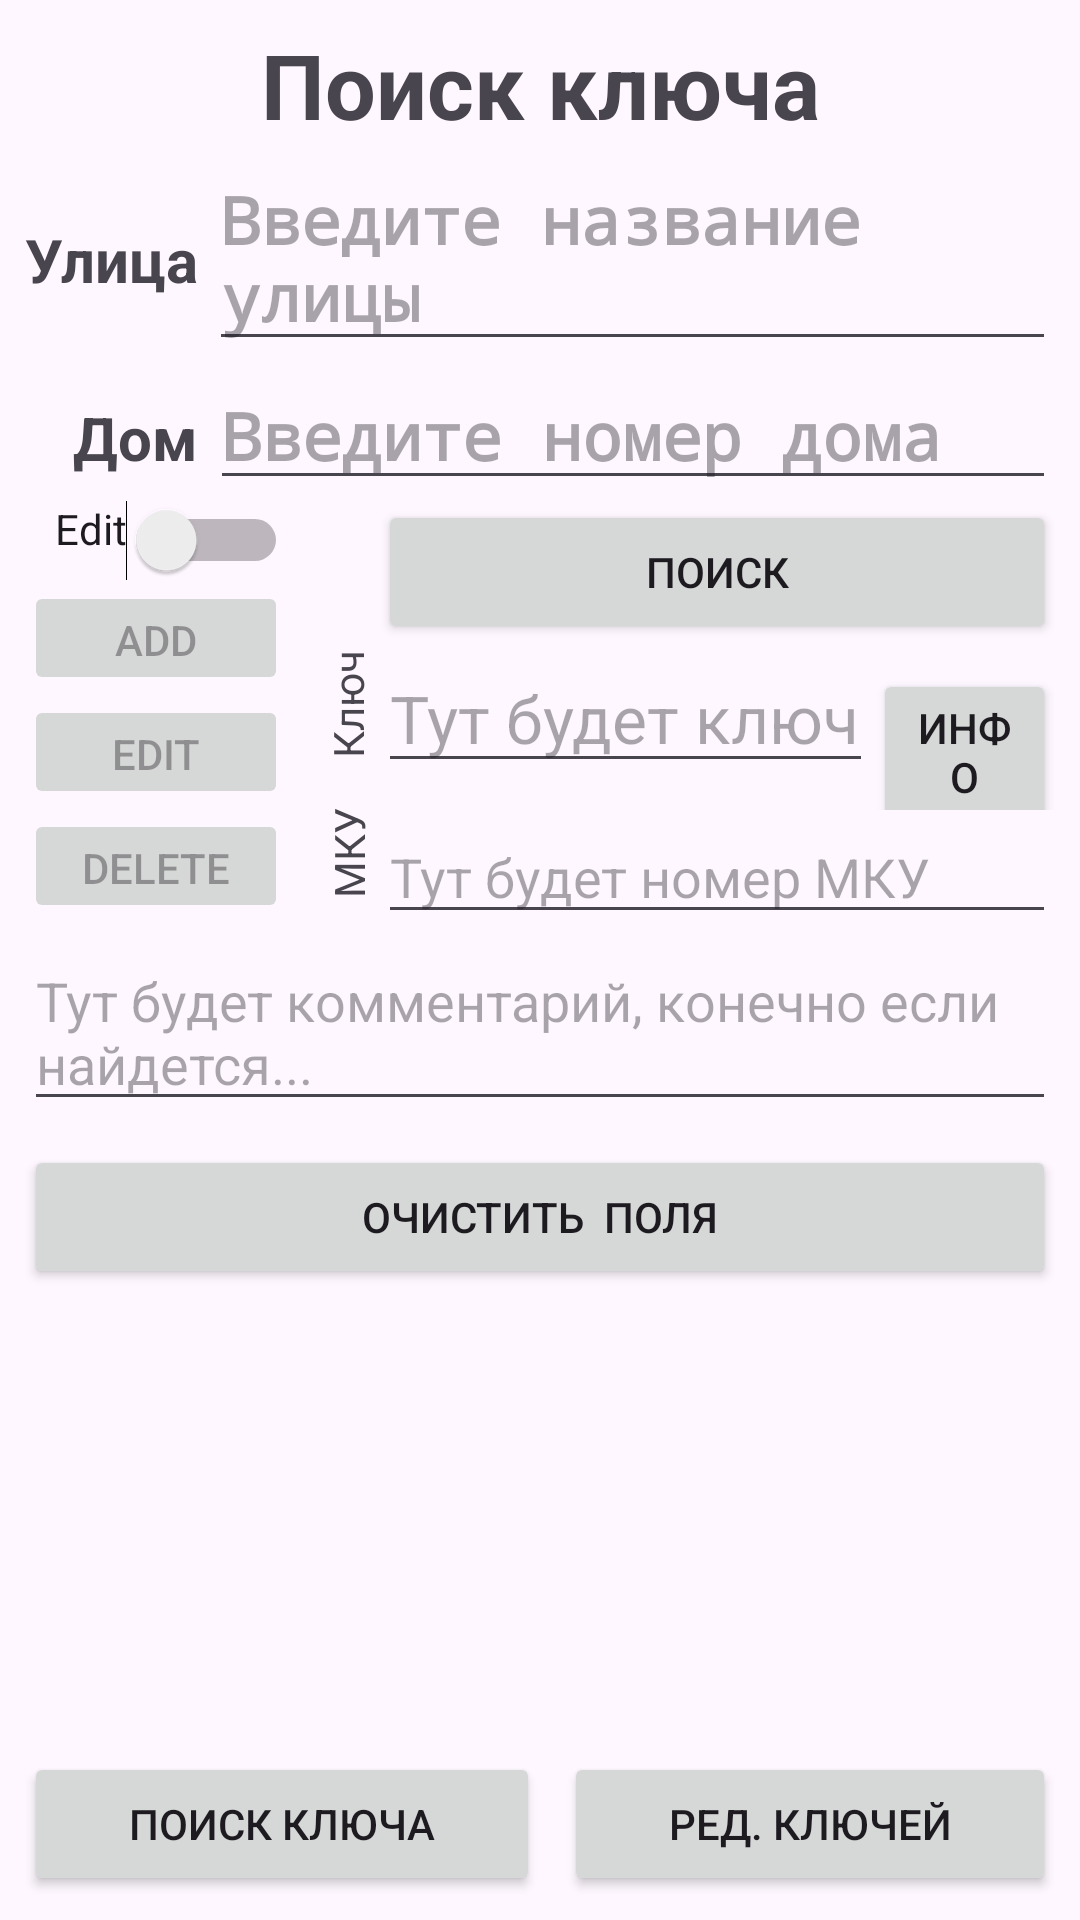

Layout XML and referenced resources for this Android screen:
<!-- AndroidManifest.xml: application theme Theme.Keys2Main -->
<!-- res/layout/activity_main.xml -->
<?xml version="1.0" encoding="utf-8"?>
<androidx.constraintlayout.widget.ConstraintLayout xmlns:android="http://schemas.android.com/apk/res/android"
    xmlns:app="http://schemas.android.com/apk/res-auto"
    xmlns:tools="http://schemas.android.com/tools"
    android:layout_width="match_parent"
    android:layout_height="match_parent"
    tools:context=".MainActivity">


    <LinearLayout
        android:id="@+id/linearLayout"
        android:layout_width="match_parent"
        android:layout_height="wrap_content"
        android:layout_marginStart="8dp"
        android:layout_marginTop="8dp"
        android:layout_marginEnd="8dp"

        android:orientation="vertical"
        app:layout_constraintEnd_toEndOf="parent"
        app:layout_constraintStart_toStartOf="parent"
        app:layout_constraintTop_toTopOf="parent">

        <TextView
            android:id="@+id/txHeader"
            android:text="Поиск ключа"
            android:layout_width="match_parent"
            android:layout_height="wrap_content"
            android:textAlignment="center"
            android:textSize="30sp"
            android:textStyle="bold" />

        <LinearLayout
            android:layout_width="match_parent"
            android:layout_height="match_parent"
            android:orientation="horizontal">

            <TextView
                android:id="@+id/textView2"
                android:layout_width="wrap_content"
                android:layout_height="wrap_content"
                android:text="Улица"
                android:textAlignment="textEnd"
                android:textSize="20sp"
                android:textStyle="bold" />

            <AutoCompleteTextView
                android:id="@+id/autoCompleteStreet"
                android:layout_width="match_parent"
                android:layout_height="wrap_content"
                android:layout_marginStart="4dp"
                android:completionThreshold="1"
                android:ems="10"
                android:fontFamily="monospace"
                android:hint="Введите название улицы"
                android:text=""
                android:textSize="22sp"
                android:textStyle="bold" />
        </LinearLayout>

        <LinearLayout
            android:layout_width="match_parent"
            android:layout_height="match_parent"
            android:orientation="horizontal">

            <TextView
                android:id="@+id/textView3"
                android:layout_width="58dp"
                android:layout_height="wrap_content"
                android:text="Дом"
                android:textAlignment="textEnd"
                android:textSize="20sp"
                android:textStyle="bold" />

            <AutoCompleteTextView
                android:focusable="true"
                android:id="@+id/autoCompleteHome"
                android:layout_width="match_parent"
                android:layout_height="wrap_content"
                android:layout_marginStart="4dp"
                android:completionThreshold="1"
                android:ems="10"
                android:fontFamily="monospace"
                android:hint="Введите номер дома"
                android:text=""
                android:textSize="22sp"
                android:textStyle="bold" />
        </LinearLayout>


    </LinearLayout>

    <LinearLayout
        android:id="@+id/linearLayout4"
        android:layout_width="match_parent"
        android:layout_height="wrap_content"
        android:layout_marginStart="8dp"
        android:layout_marginEnd="8dp"
        android:orientation="vertical"
        app:layout_constraintEnd_toEndOf="parent"
        app:layout_constraintStart_toStartOf="parent"
        app:layout_constraintTop_toBottomOf="@+id/linearLayout6">

        <EditText
            android:id="@+id/editComment"
            android:layout_width="match_parent"
            android:layout_height="match_parent"
            android:ems="10"
            android:hint="Тут будет комментарий, конечно если найдется..."
            android:inputType="textMultiLine"
            android:scrollbars="vertical"
            android:visibility="visible" />

    </LinearLayout>

    <Button
        android:id="@+id/buttonClear"
        android:layout_width="match_parent"
        android:layout_height="wrap_content"
        android:layout_marginStart="8dp"
        android:layout_marginTop="8dp"
        android:layout_marginEnd="8dp"
        android:text="Очистить  поля"
        app:layout_constraintEnd_toEndOf="parent"
        app:layout_constraintStart_toStartOf="parent"
        app:layout_constraintTop_toBottomOf="@+id/linearLayout4" />

    <LinearLayout
        android:id="@+id/linearLayout6"
        android:layout_width="match_parent"
        android:layout_height="wrap_content"
        android:layout_marginStart="8dp"
        android:layout_marginEnd="8dp"
        android:layout_marginBottom="8dp"
        android:orientation="horizontal"
        app:layout_constraintBottom_toTopOf="@+id/linearLayout4"
        app:layout_constraintEnd_toEndOf="parent"
        app:layout_constraintStart_toStartOf="parent"
        app:layout_constraintTop_toBottomOf="@+id/linearLayout">

        <LinearLayout
            android:id="@+id/linearLayout3"
            android:layout_width="wrap_content"
            android:layout_height="match_parent"
            android:layout_marginEnd="0dp"
            android:layout_marginBottom="2dp"
            android:orientation="vertical">

            <Switch
                android:id="@+id/switch2"
                android:gravity="end"
                android:layout_width="match_parent"
                android:layout_height="wrap_content"
                android:text="Edit" />

            <Button
                android:id="@+id/buttonAdd"
                android:layout_width="match_parent"
                android:layout_height="38dp"
                android:enabled="false"
                android:text="Add"
                android:visibility="visible" />

            <Button
                android:id="@+id/buttonEdit"
                android:layout_width="match_parent"
                android:layout_height="38dp"
                android:enabled="false"
                android:text="Edit"
                android:visibility="visible" />

            <Button
                android:id="@+id/buttonDelete"
                android:layout_width="match_parent"
                android:layout_height="38dp"
                android:enabled="false"
                android:text="Delete"
                android:visibility="visible" />
        </LinearLayout>

        <LinearLayout
            android:layout_width="30dp"
            android:layout_marginStart="0dp"
            android:layout_height="match_parent"
            android:orientation="vertical">

            <TextView
                android:id="@+id/textView7"
                android:layout_width="match_parent"
                android:layout_height="35dp"
                android:text="" />

            <TextView
                android:id="@+id/textView4"

                android:layout_width="40dp"
                android:layout_height="62dp"
                android:gravity="fill_vertical"
                android:maxLines="1"
                android:rotation="-90"
                android:text="Ключ" />

            <TextView
                android:id="@+id/textView5"
                android:layout_width="40dp"
                android:layout_height="31dp"
                android:gravity="fill_vertical"
                android:rotation="-90"
                android:text="МКУ" />

        </LinearLayout>

        <LinearLayout
            android:id="@+id/linearLayout2"
            android:layout_width="match_parent"
            android:layout_height="wrap_content"
            android:layout_marginStart="0dp"
            android:orientation="vertical">

            <Button
                android:id="@+id/buttonFind"
                android:layout_width="match_parent"
                android:layout_height="wrap_content"

                android:text="Поиск" />

            <LinearLayout
                android:layout_width="match_parent"
                android:layout_height="match_parent"
                android:orientation="horizontal">

                <EditText
                    android:id="@+id/editKey"
                    android:layout_width="165dp"
                    android:layout_height="wrap_content"
                    android:ems="10"
                    android:hint="Тут будет ключ"
                    android:inputType="text"
                    android:text=""
                    android:textSize="22sp" />

                <Button
                    android:id="@+id/buttonKeyInfo"
                    android:layout_width="wrap_content"
                    android:layout_height="wrap_content"
                    android:layout_weight="1"
                    android:text="Инфо" />
            </LinearLayout>

            <EditText
                android:id="@+id/editMKU"
                android:layout_width="match_parent"
                android:layout_height="wrap_content"
                android:ems="10"
                android:hint="Тут будет номер МКУ"
                android:inputType="text" />

        </LinearLayout>

    </LinearLayout>

    <LinearLayout
        android:id="@+id/linearLayout5"
        android:layout_width="match_parent"
        android:layout_height="wrap_content"
        android:layout_marginStart="8dp"
        android:layout_marginEnd="8dp"
        android:layout_marginBottom="8dp"
        android:orientation="horizontal"
        app:layout_constraintBottom_toBottomOf="parent"
        app:layout_constraintEnd_toEndOf="parent"
        app:layout_constraintStart_toStartOf="parent">

        <Button
            android:id="@+id/keyFindKey"
            android:layout_marginEnd="4dp"
            android:layout_width="wrap_content"
            android:layout_height="wrap_content"
            android:layout_weight="1"
            android:text="Поиск ключа" />

        <Button
            android:id="@+id/keyEditKey"
            android:layout_marginStart="4dp"
            android:layout_width="wrap_content"
            android:layout_height="wrap_content"
            android:layout_weight="1"
            android:onClick="goEditKey"
            android:text="Ред. ключей" />
    </LinearLayout>

</androidx.constraintlayout.widget.ConstraintLayout>
<!-- resources referenced by this layout -->
<resources>
  <style name="Theme.Keys2Main" parent="Base.Theme.Keys2Main" />
  <style name="Base.Theme.Keys2Main" parent="Theme.Material3.DayNight.NoActionBar">
          
          
      </style>
</resources>
